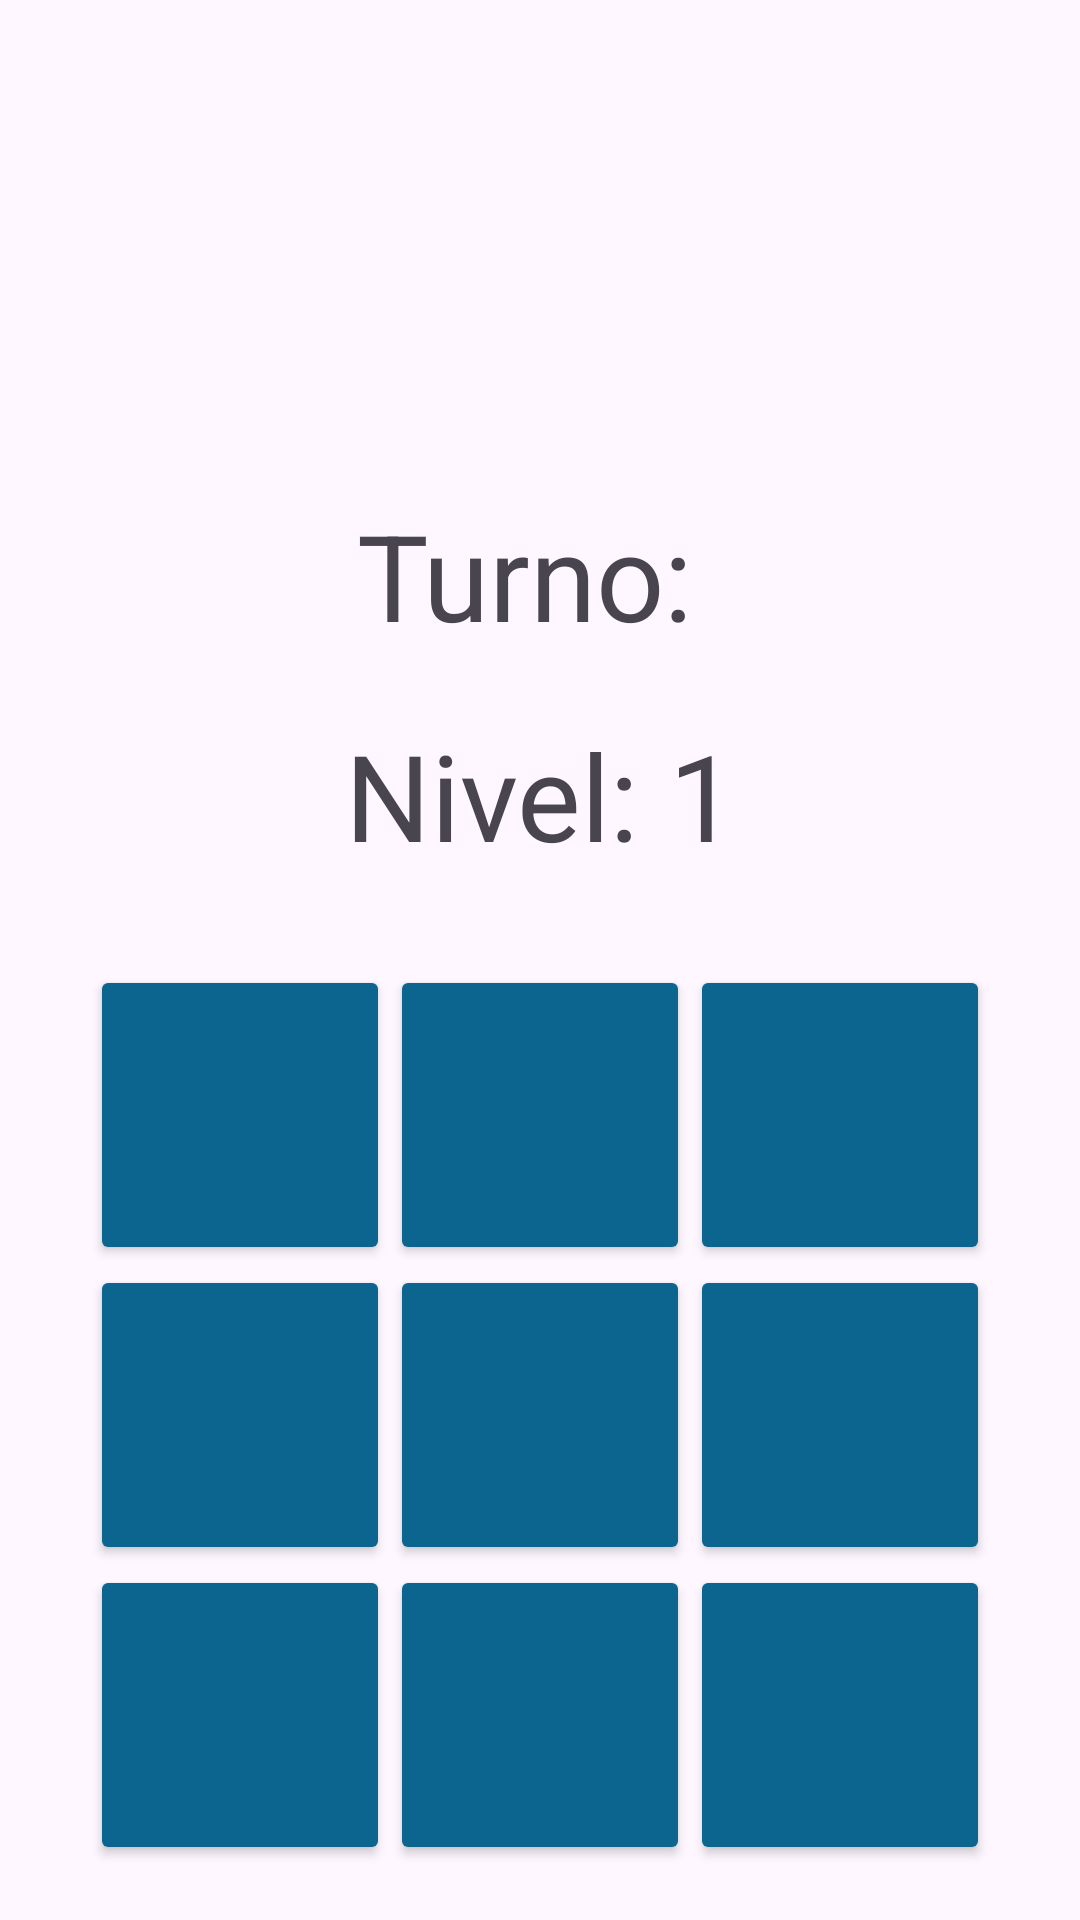

Android layout source for this screen:
<!-- AndroidManifest.xml: application theme Theme.MemorizeIt -->
<!-- res/layout/multip_mode.xml -->
<?xml version="1.0" encoding="utf-8"?>
<LinearLayout xmlns:android="http://schemas.android.com/apk/res/android"
    xmlns:app="http://schemas.android.com/apk/res-auto"
    xmlns:tools="http://schemas.android.com/tools"
    android:layout_width="match_parent"
    android:layout_height="match_parent"
    android:orientation="horizontal">

    <TableLayout
        android:layout_width="match_parent"
        android:layout_height="wrap_content"
        android:layout_marginTop="150dp"
        android:padding="15dp">

        <LinearLayout
            android:layout_width="match_parent"
            android:layout_height="wrap_content"
            android:orientation="vertical">
            <TextView
                android:id="@+id/turno"
                android:layout_width="match_parent"
                android:layout_height="wrap_content"
                android:layout_marginBottom="20dp"
                android:text="Turno: "
                android:gravity="center"
                android:textSize="40sp"/>

            <TextView
                android:id="@+id/nivelT"
                android:layout_width="match_parent"
                android:layout_height="wrap_content"
                android:layout_marginBottom="30dp"
                android:text="Nivel: 1"
                android:gravity="center"
                android:textSize="40sp"/>
        </LinearLayout>

        <TableRow
            android:layout_width="match_parent"
            android:layout_height="wrap_content"
            android:gravity="center">

            <Button
                android:id="@+id/boton00"
                android:layout_width="wrap_content"
                android:layout_height="100dp"
                android:backgroundTint="#FF0B658E"></Button>

            <Button
                android:id="@+id/boton01"
                android:layout_width="100dp"
                android:layout_height="100dp"
                android:backgroundTint="#FF0B658E"></Button>

            <Button
                android:id="@+id/boton02"
                android:layout_width="100dp"
                android:layout_height="100dp"
                android:backgroundTint="#FF0B658E"></Button>
        </TableRow>

        <TableRow
            android:layout_width="match_parent"
            android:layout_height="wrap_content"
            android:gravity="center">

            <Button
                android:id="@+id/boton03"
                android:layout_width="100dp"
                android:layout_height="100dp"
                android:backgroundTint="#FF0B658E"></Button>

            <Button
                android:id="@+id/boton04"
                android:layout_width="100dp"
                android:layout_height="100dp"
                android:backgroundTint="#FF0B658E"></Button>

            <Button
                android:id="@+id/boton05"
                android:layout_width="100dp"
                android:layout_height="100dp"
                android:backgroundTint="#FF0B658E"></Button>
        </TableRow>

        <TableRow
            android:layout_width="match_parent"
            android:layout_height="wrap_content"
            android:gravity="center">

            <Button
                android:id="@+id/boton06"
                android:layout_width="100dp"
                android:layout_height="100dp"
                android:backgroundTint="#FF0B658E"></Button>

            <Button
                android:id="@+id/boton07"
                android:layout_width="100dp"
                android:layout_height="100dp"
                android:backgroundTint="#FF0B658E"></Button>

            <Button
                android:id="@+id/boton08"
                android:layout_width="100dp"
                android:layout_height="100dp"
                android:backgroundTint="#FF0B658E"></Button>
        </TableRow>

    </TableLayout>
</LinearLayout>
<!-- resources referenced by this layout -->
<resources>
  <style name="Theme.MemorizeIt" parent="Base.Theme.MemorizeIt" />
  <style name="Base.Theme.MemorizeIt" parent="Theme.Material3.DayNight.NoActionBar">
          
          <item name="colorPrimary">#FF0B658E</item>
      </style>
</resources>
